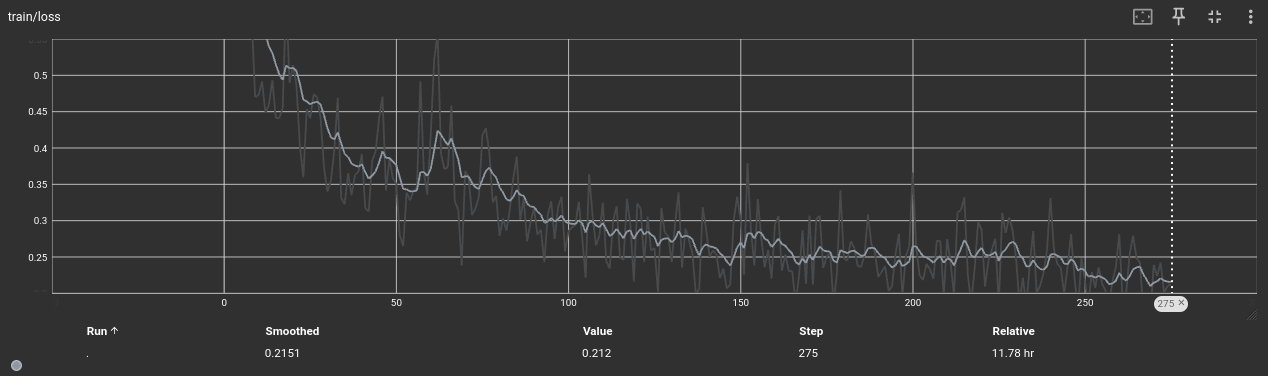

Source data for this figure (header and first rows):
Wall time, Step, Value
1713599055, 0, 1.458
1713599209, 1, 0.8706
1713599363, 2, 0.6126
1713599517, 3, 0.7526
1713599670, 4, 0.6578
1713599824, 5, 0.6513
1713599978, 6, 0.6034
1713600132, 7, 0.5992
1713600286, 8, 0.5811
1713600439, 9, 0.4702
1713600593, 10, 0.4727
1713600748, 11, 0.4913
1713600901, 12, 0.4482
1713601055, 13, 0.4596
1713601213, 14, 0.4931
1713601375, 15, 0.4413
1713601530, 16, 0.4407
1713601684, 17, 0.4547
1713601838, 18, 0.6091
1713601991, 19, 0.4893
1713602145, 20, 0.5141
1713602300, 21, 0.4863
1713602460, 22, 0.4026
1713602616, 23, 0.3596
1713602770, 24, 0.4536
1713602925, 25, 0.4407
1713603078, 26, 0.4739
1713603232, 27, 0.4699
1713603386, 28, 0.4415
1713603541, 29, 0.3737
1713603695, 30, 0.3394
1713603850, 31, 0.3543
1713604003, 32, 0.3968
1713604157, 33, 0.469
1713604310, 34, 0.3314
1713604465, 35, 0.3224
1713604619, 36, 0.3652
1713604772, 37, 0.3348
1713604926, 38, 0.3625
1713605080, 39, 0.3671
1713605234, 40, 0.3916
1713605388, 41, 0.3166
1713605541, 42, 0.3124
1713605695, 43, 0.3828
1713605849, 44, 0.3948
1713606002, 45, 0.4408
1713606156, 46, 0.4708
1713606310, 47, 0.3413
1713606474, 48, 0.3847
1713606629, 49, 0.3583
1713606783, 50, 0.3504
1713606936, 51, 0.2799
1713607090, 52, 0.2647
1713607243, 53, 0.3386
1713607397, 54, 0.3276
1713607551, 55, 0.3405
1713607704, 56, 0.345
1713607858, 57, 0.4919
1713608012, 58, 0.3671
1713608165, 59, 0.3353
... 216 more rows
